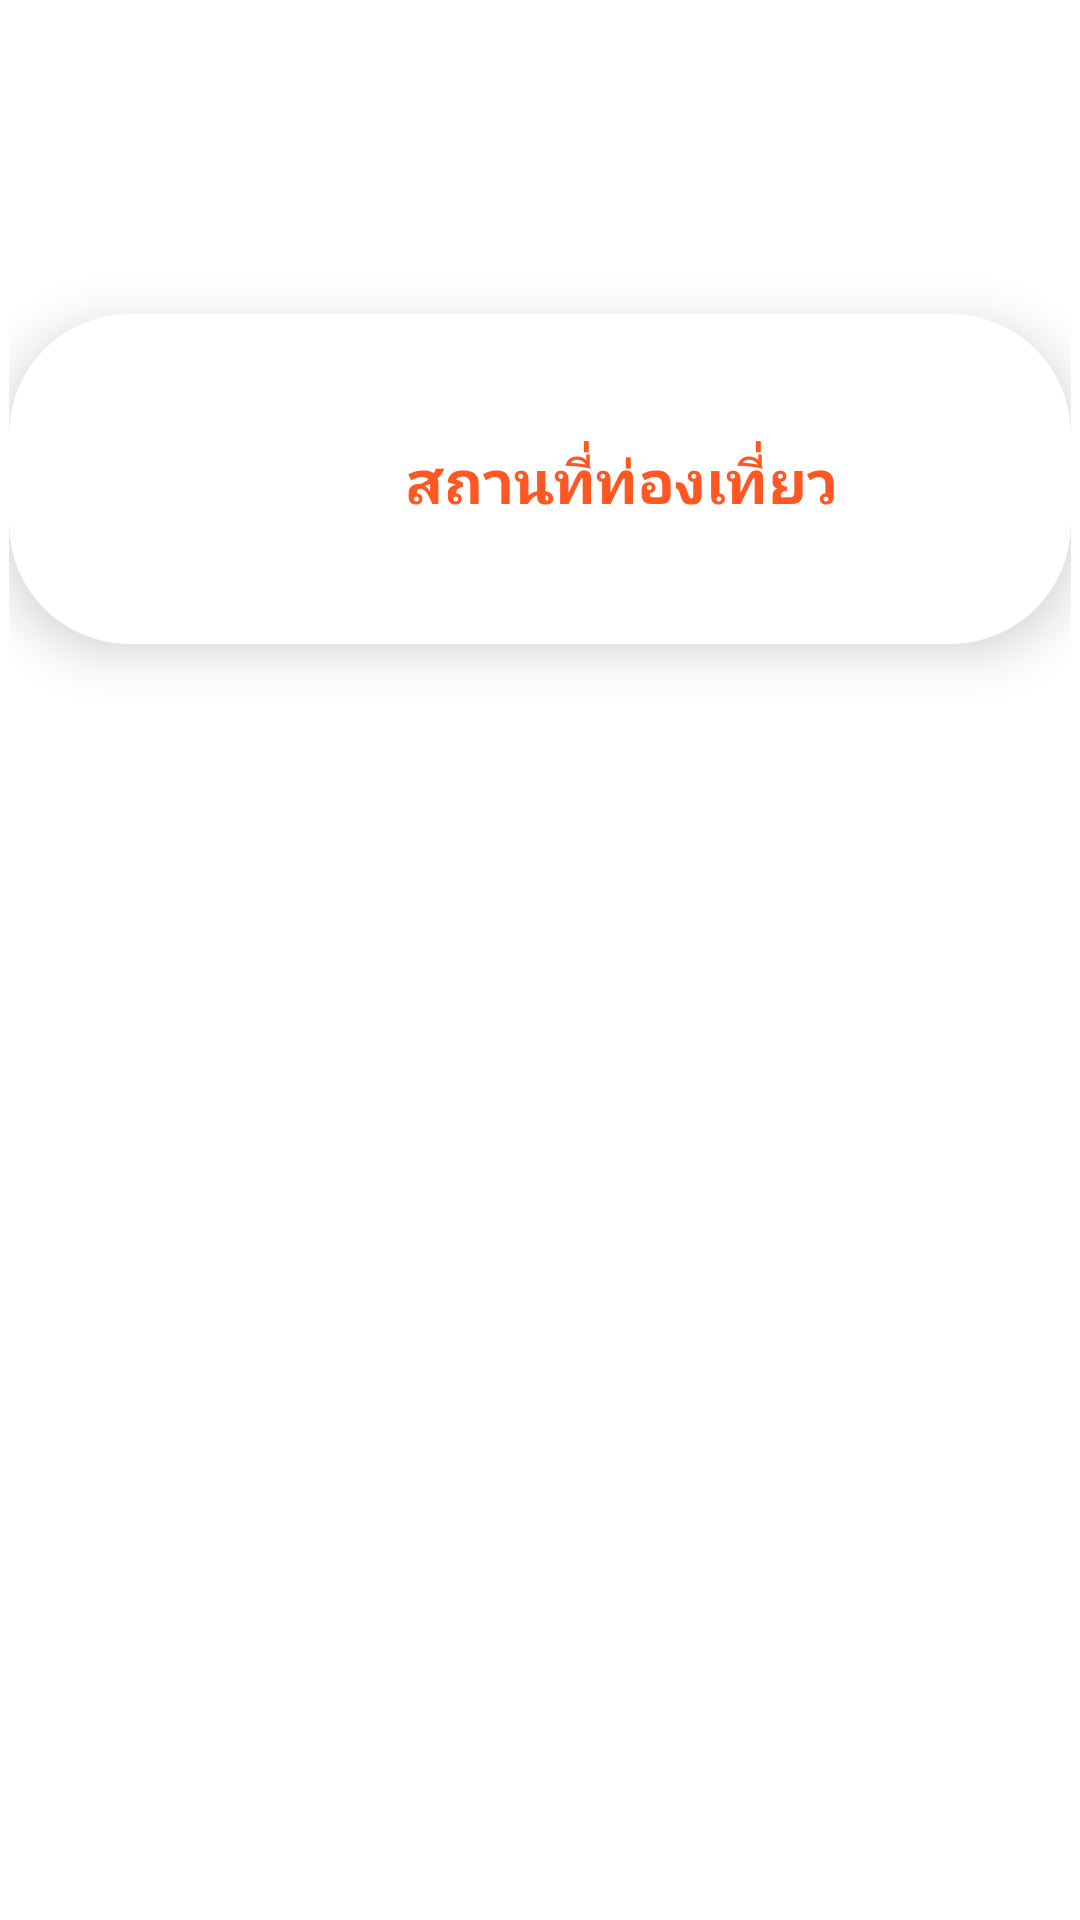

This screen was rendered from an Android layout file. Write that file and the resources it references.
<!-- AndroidManifest.xml: application theme Theme.DormitoryApp -->
<!-- res/layout/fragment_home.xml -->
<?xml version="1.0" encoding="utf-8"?>
<androidx.constraintlayout.widget.ConstraintLayout xmlns:android="http://schemas.android.com/apk/res/android"
    xmlns:app="http://schemas.android.com/apk/res-auto"
    xmlns:tools="http://schemas.android.com/tools"
    android:layout_width="match_parent"
    android:layout_height="match_parent"

    tools:context=".ui.home.HomeFragment">

    <LinearLayout
        android:layout_width="354dp"
        android:layout_height="503dp"
        android:orientation="vertical"
        app:layout_constraintBottom_toBottomOf="parent"
        app:layout_constraintEnd_toEndOf="parent"
        app:layout_constraintStart_toStartOf="parent"
        app:layout_constraintTop_toTopOf="parent">

        <androidx.cardview.widget.CardView
            android:id="@+id/btnCardAction"
            android:layout_width="match_parent"
            android:layout_height="110dp"
            android:layout_marginTop="36dp"
            android:addStatesFromChildren="false"
            app:cardBackgroundColor="#FFFFFF"
            app:cardCornerRadius="40dp"
            app:cardElevation="10dp"
            app:layout_constraintEnd_toEndOf="parent"
            app:layout_constraintHorizontal_bias="0.495"
            app:layout_constraintStart_toStartOf="parent"
            app:layout_constraintTop_toTopOf="parent">

            <LinearLayout
                android:layout_width="match_parent"
                android:layout_height="match_parent"
                android:orientation="horizontal">

                <androidx.constraintlayout.widget.ConstraintLayout
                    android:layout_width="108dp"
                    android:layout_height="match_parent">

                    <ImageView
                        android:id="@+id/imageView3"
                        android:layout_width="wrap_content"
                        android:layout_height="wrap_content"
                        app:layout_constraintBottom_toBottomOf="parent"
                        app:layout_constraintEnd_toEndOf="parent"
                        app:layout_constraintStart_toStartOf="parent"
                        app:layout_constraintTop_toTopOf="parent"
                        app:srcCompat="@drawable/ic_launcher_background"
                        tools:srcCompat="@mipmap/ic_launcher" />
                </androidx.constraintlayout.widget.ConstraintLayout>

                <androidx.constraintlayout.widget.ConstraintLayout
                    android:layout_width="192dp"
                    android:layout_height="match_parent">

                    <TextView
                        android:id="@+id/txt_news_title"
                        android:layout_width="wrap_content"
                        android:layout_height="wrap_content"
                        android:text="สถานที่ท่องเที่ยว"
                        android:textColor="#FF5722"
                        android:textColorHighlight="#F44336"
                        android:textSize="20dp"
                        android:textStyle="bold"
                        app:layout_constraintBottom_toBottomOf="parent"
                        app:layout_constraintEnd_toEndOf="parent"
                        app:layout_constraintStart_toStartOf="parent"
                        app:layout_constraintTop_toTopOf="parent"
                        app:layout_constraintVertical_bias="0.506" />
                </androidx.constraintlayout.widget.ConstraintLayout>

            </LinearLayout>

        </androidx.cardview.widget.CardView>

    </LinearLayout>
</androidx.constraintlayout.widget.ConstraintLayout>
<!-- resources referenced by this layout -->
<resources>
  <style name="Theme.DormitoryApp" parent="Theme.MaterialComponents.DayNight.DarkActionBar">
          
          <item name="colorPrimary">@color/purple_500</item>
          <item name="colorPrimaryVariant">@color/purple_700</item>
          <item name="colorOnPrimary">@color/white</item>
          
          <item name="colorSecondary">@color/teal_200</item>
          <item name="colorSecondaryVariant">@color/teal_700</item>
          <item name="colorOnSecondary">@color/black</item>
          
          <item name="android:statusBarColor" tools:targetApi="l">?attr/colorPrimaryVariant</item>
          
      </style>
  <!-- not gathered from this repository: default colours our renderer supplied (Android Studio template values) -->
  <color name="purple_500">#FF6200EE</color>
  <color name="purple_700">#FF3700B3</color>
  <color name="teal_200">#FF03DAC5</color>
  <color name="teal_700">#FF018786</color>
  <color name="black">#FF000000</color>
  <color name="white">#FFFFFFFF</color>
</resources>
